Labelled photos from "data_v2", an image-classification folder in MikuFg/RTL-SDR_core. The possible labels are: airplane, bird, drone, helicopter.

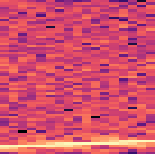
Label: airplane

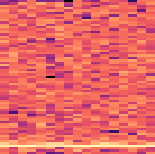
Label: bird

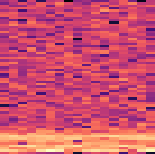
Label: drone

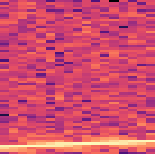
Label: airplane

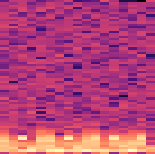
Label: helicopter

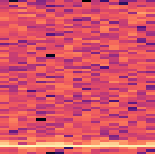
Label: bird
